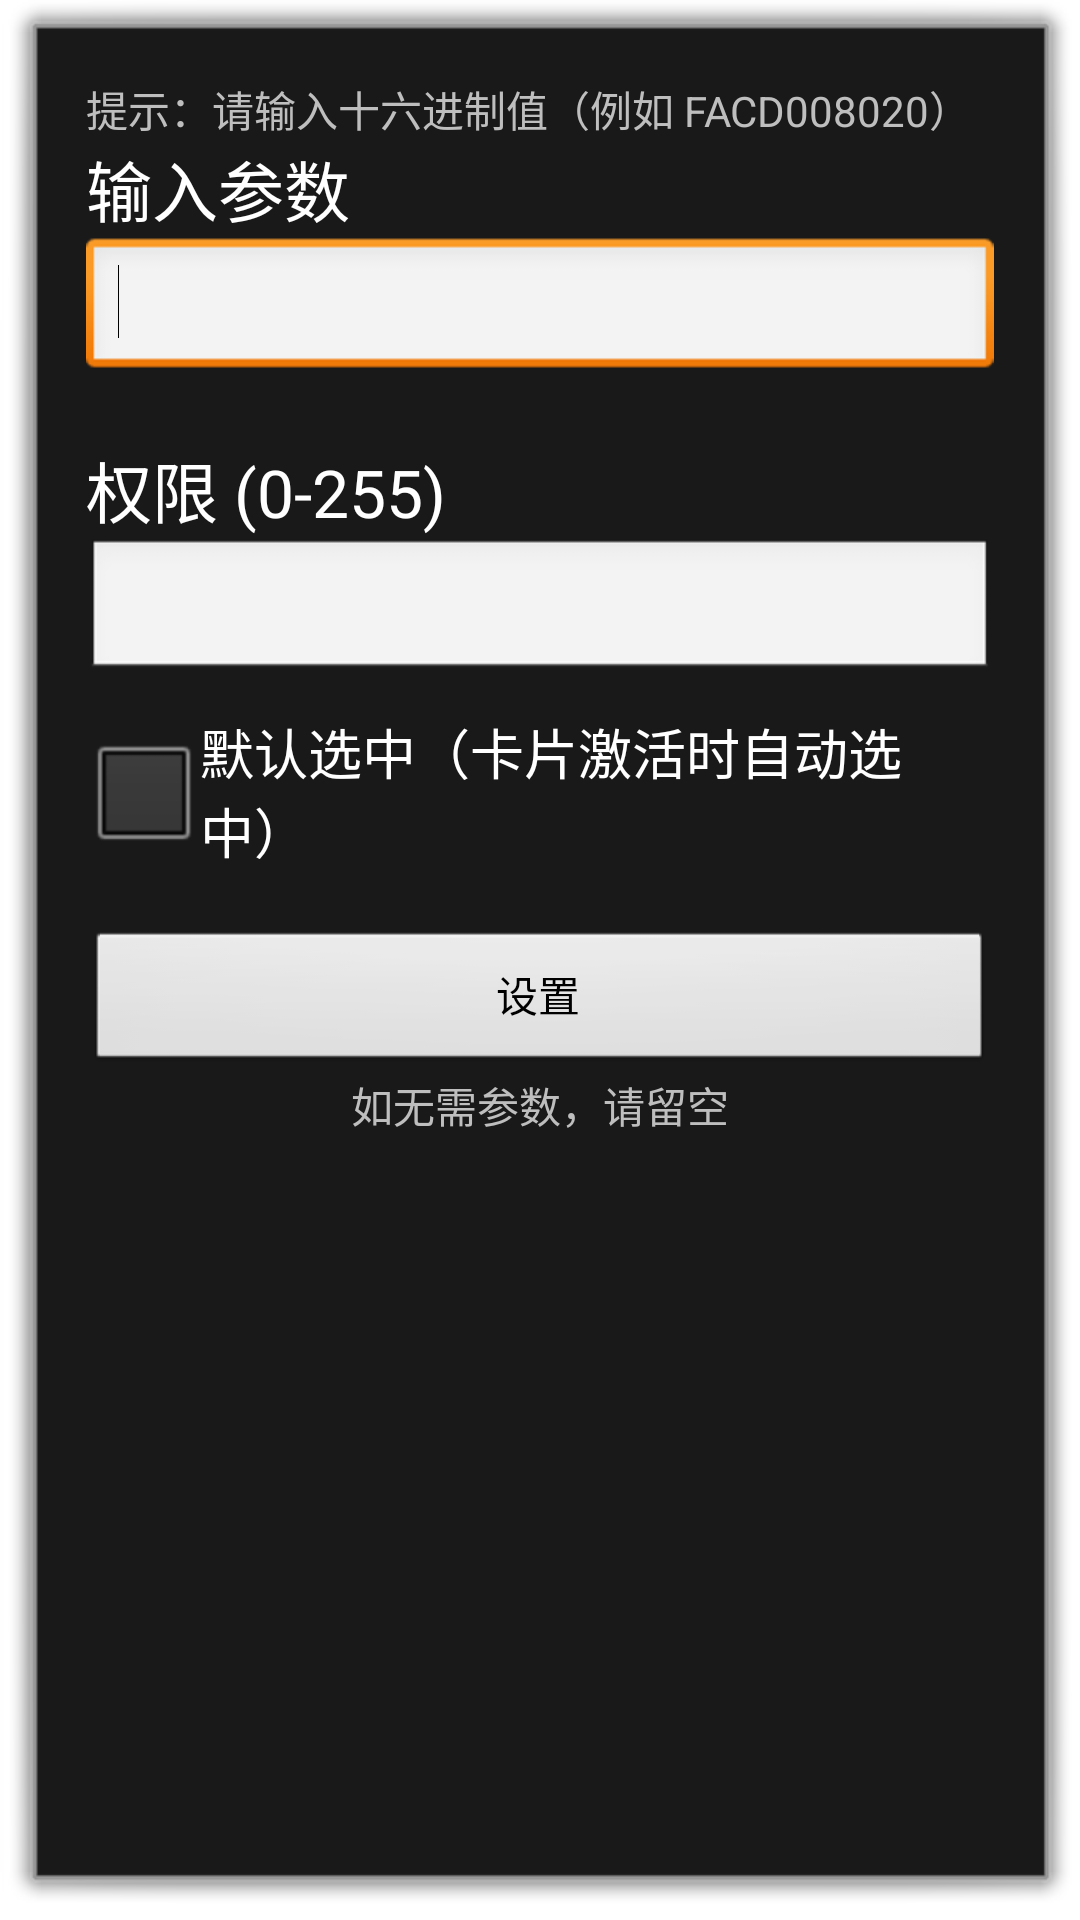

The Android layout XML behind this screen, and the referenced resources:
<!-- AndroidManifest.xml: activity theme android:Theme.Dialog -->
<!-- res/layout/activity_set_install_param.xml -->
<?xml version="1.0" encoding="utf-8"?>
<LinearLayout android:orientation="vertical" android:id="@id/LinearLayout1" android:paddingLeft="@dimen/activity_horizontal_margin" android:paddingTop="@dimen/activity_vertical_margin" android:paddingRight="@dimen/activity_horizontal_margin" android:paddingBottom="@dimen/activity_vertical_margin" android:layout_width="fill_parent" android:layout_height="fill_parent"
  xmlns:android="http://schemas.android.com/apk/res/android">
    <TextView android:id="@id/textView4" android:layout_width="wrap_content" android:layout_height="wrap_content" android:text="@string/keyset_descr" />
    <TextView android:textAppearance="?android:textAppearanceLarge" android:id="@id/textView1" android:layout_width="wrap_content" android:layout_height="wrap_content" android:text="@string/parameter_text" />
    <EditText android:id="@id/edit_parameter_parameters" android:layout_width="fill_parent" android:layout_height="wrap_content" android:ems="10">
        <requestFocus />
    </EditText>
    <TextView android:textAppearance="?android:textAppearanceLarge" android:id="@id/textView3" android:layout_width="wrap_content" android:layout_height="wrap_content" android:layout_marginTop="20.0dip" android:text="@string/parameter_privileges" />
    <EditText android:id="@id/edit_parameter_privileges" android:layout_width="fill_parent" android:layout_height="wrap_content" android:ems="10" android:inputType="number" />
    <CheckBox android:textAppearance="?android:textAppearanceMedium" android:id="@id/check_default_selected" android:layout_width="wrap_content" android:layout_height="wrap_content" android:layout_marginTop="10.0dip" android:text="@string/check_default_selected" />
    <Button android:id="@id/btn_parameter_set" android:layout_width="fill_parent" android:layout_height="wrap_content" android:layout_marginTop="20.0dip" android:text="@string/parameter_OK_button" />
    <TextView android:textAppearance="?android:textAppearanceSmall" android:gravity="center" android:id="@id/textView2" android:layout_width="fill_parent" android:layout_height="wrap_content" android:layout_marginBottom="25.0dip" android:text="@string/parameter_title" />
</LinearLayout>
<!-- resources referenced by this layout -->
<resources>
  <dimen name="activity_horizontal_margin">16.0dip</dimen>
  <dimen name="activity_vertical_margin">16.0dip</dimen>
  <string name="check_default_selected">默认选中（卡片激活时自动选中）</string>
  <string name="keyset_descr">提示：请输入十六进制值（例如 FACD008020）</string>
  <string name="parameter_OK_button">设置</string>
  <string name="parameter_privileges">权限 (0-255)</string>
  <string name="parameter_text">输入参数</string>
  <string name="parameter_title">如无需参数，请留空</string>
</resources>
